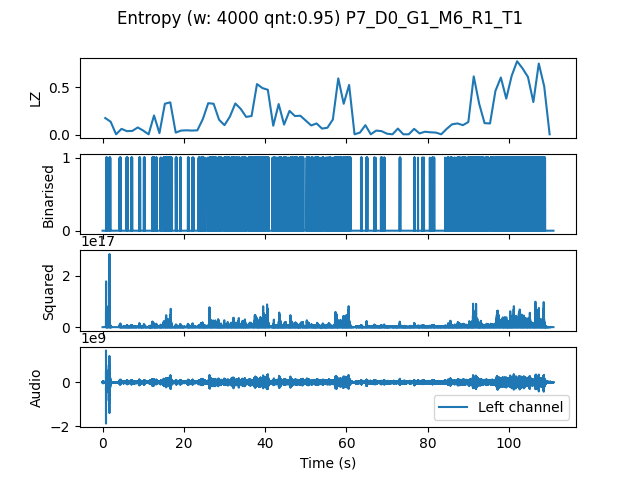

The table this chart was drawn from, first rows:
, t0, LZ, CTW
mean, 332833, 0.2009, 0.2736
0.0, 0.0, 0.1765, 0.237
1.333, 1.333, 0.1376, 0.1647
2.667, 2.667, 0.005983, 0.0006453
4.0, 4.0, 0.06282, 0.08027
5.333, 5.333, 0.03889, 0.0525
6.667, 6.667, 0.04188, 0.0478
8.0, 8.0, 0.07778, 0.08817
9.333, 9.333, 0.04487, 0.04981
10.67, 10.67, 0.005983, 0.0006453
12.0, 12.0, 0.2034, 0.331
13.33, 13.33, 0.01795, 0.01175
14.67, 14.67, 0.3261, 0.4495
16.0, 16.0, 0.341, 0.7119
17.33, 17.33, 0.02393, 0.02472
18.67, 18.67, 0.04487, 0.05743
20.0, 20.0, 0.04786, 0.05863
21.33, 21.33, 0.04487, 0.05476
22.67, 22.67, 0.04786, 0.07266
24.0, 24.0, 0.1645, 0.2866
25.33, 25.33, 0.3321, 0.4819
26.67, 26.67, 0.3261, 0.3379
28.0, 28.0, 0.1585, 0.1709
29.33, 29.33, 0.1017, 0.154
30.67, 30.67, 0.1915, 0.2225
32.0, 32.0, 0.3291, 0.4178
33.33, 33.33, 0.2722, 0.3073
34.67, 34.67, 0.1885, 0.2114
36.0, 36.0, 0.1974, 0.2596
37.33, 37.33, 0.5325, 0.5521
38.67, 38.67, 0.4906, 1.151
40.0, 40.0, 0.4726, 0.8688
41.33, 41.33, 0.09573, 0.1668
42.67, 42.67, 0.3231, 0.3632
44.0, 44.0, 0.1077, 0.1288
45.33, 45.33, 0.2513, 0.3186
46.67, 46.67, 0.1974, 0.2592
48.0, 48.0, 0.2004, 0.3105
49.33, 49.33, 0.1496, 0.2241
50.67, 50.67, 0.09872, 0.1284
52.0, 52.0, 0.1197, 0.2195
53.33, 53.33, 0.06581, 0.1238
54.67, 54.67, 0.07479, 0.1292
56.0, 56.0, 0.1615, 0.5084
57.33, 57.33, 0.5923, 0.6588
58.67, 58.67, 0.3261, 0.3552
60.0, 60.0, 0.5235, 1.16
61.33, 61.33, 0.005983, 0.0006453
62.67, 62.67, 0.02393, 0.02808
64.0, 64.0, 0.1017, 0.1849
65.33, 65.33, 0.005983, 0.0006453
66.67, 66.67, 0.04487, 0.0475
68.0, 68.0, 0.03889, 0.05524
69.33, 69.33, 0.01197, 0.003432
70.67, 70.67, 0.005983, 0.0006453
72.0, 72.0, 0.06581, 0.09373
73.33, 73.33, 0.005983, 0.0006453
74.67, 74.67, 0.005983, 0.0006453
76.0, 76.0, 0.06282, 0.1434
77.33, 77.33, 0.01496, 0.01461
... 24 more rows
